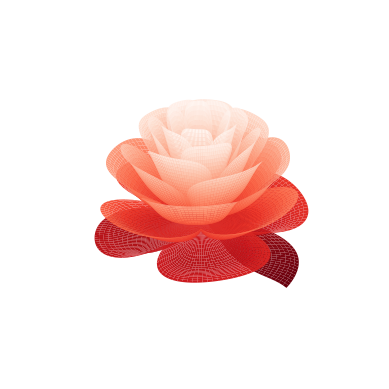

Python code for this plot:
from matplotlib import cm
import matplotlib.pyplot as plt
import numpy as np

fig = plt.figure()  # 显示绘图窗口
ax = fig.add_subplot(projection='3d')  # 绘图窗口设置
[x, t] = np.meshgrid(np.array(range(25)) / 24.0, np.arange(0, 575.5, 0.5) / 575 * 17 * np.pi - 2 * np.pi)
p = (np.pi / 2) * np.exp(-t / (8 * np.pi))
u = 1 - (1 - np.mod(3.6 * t, 2 * np.pi) / np.pi) ** 4 / 2
y = 2 * (x ** 2 - x) ** 2 * np.sin(p)
r = u * (x * np.sin(p) + y * np.cos(p))
surf = ax.plot_surface(r * np.cos(t), r * np.sin(t), u * (x * np.cos(p) - y * np.sin(p)), rstride=1, cstride=1, cmap=cm.Reds_r, linewidth=0, antialiased=True)  # 根据参数绘图

plt.axis('off')
plt.show()